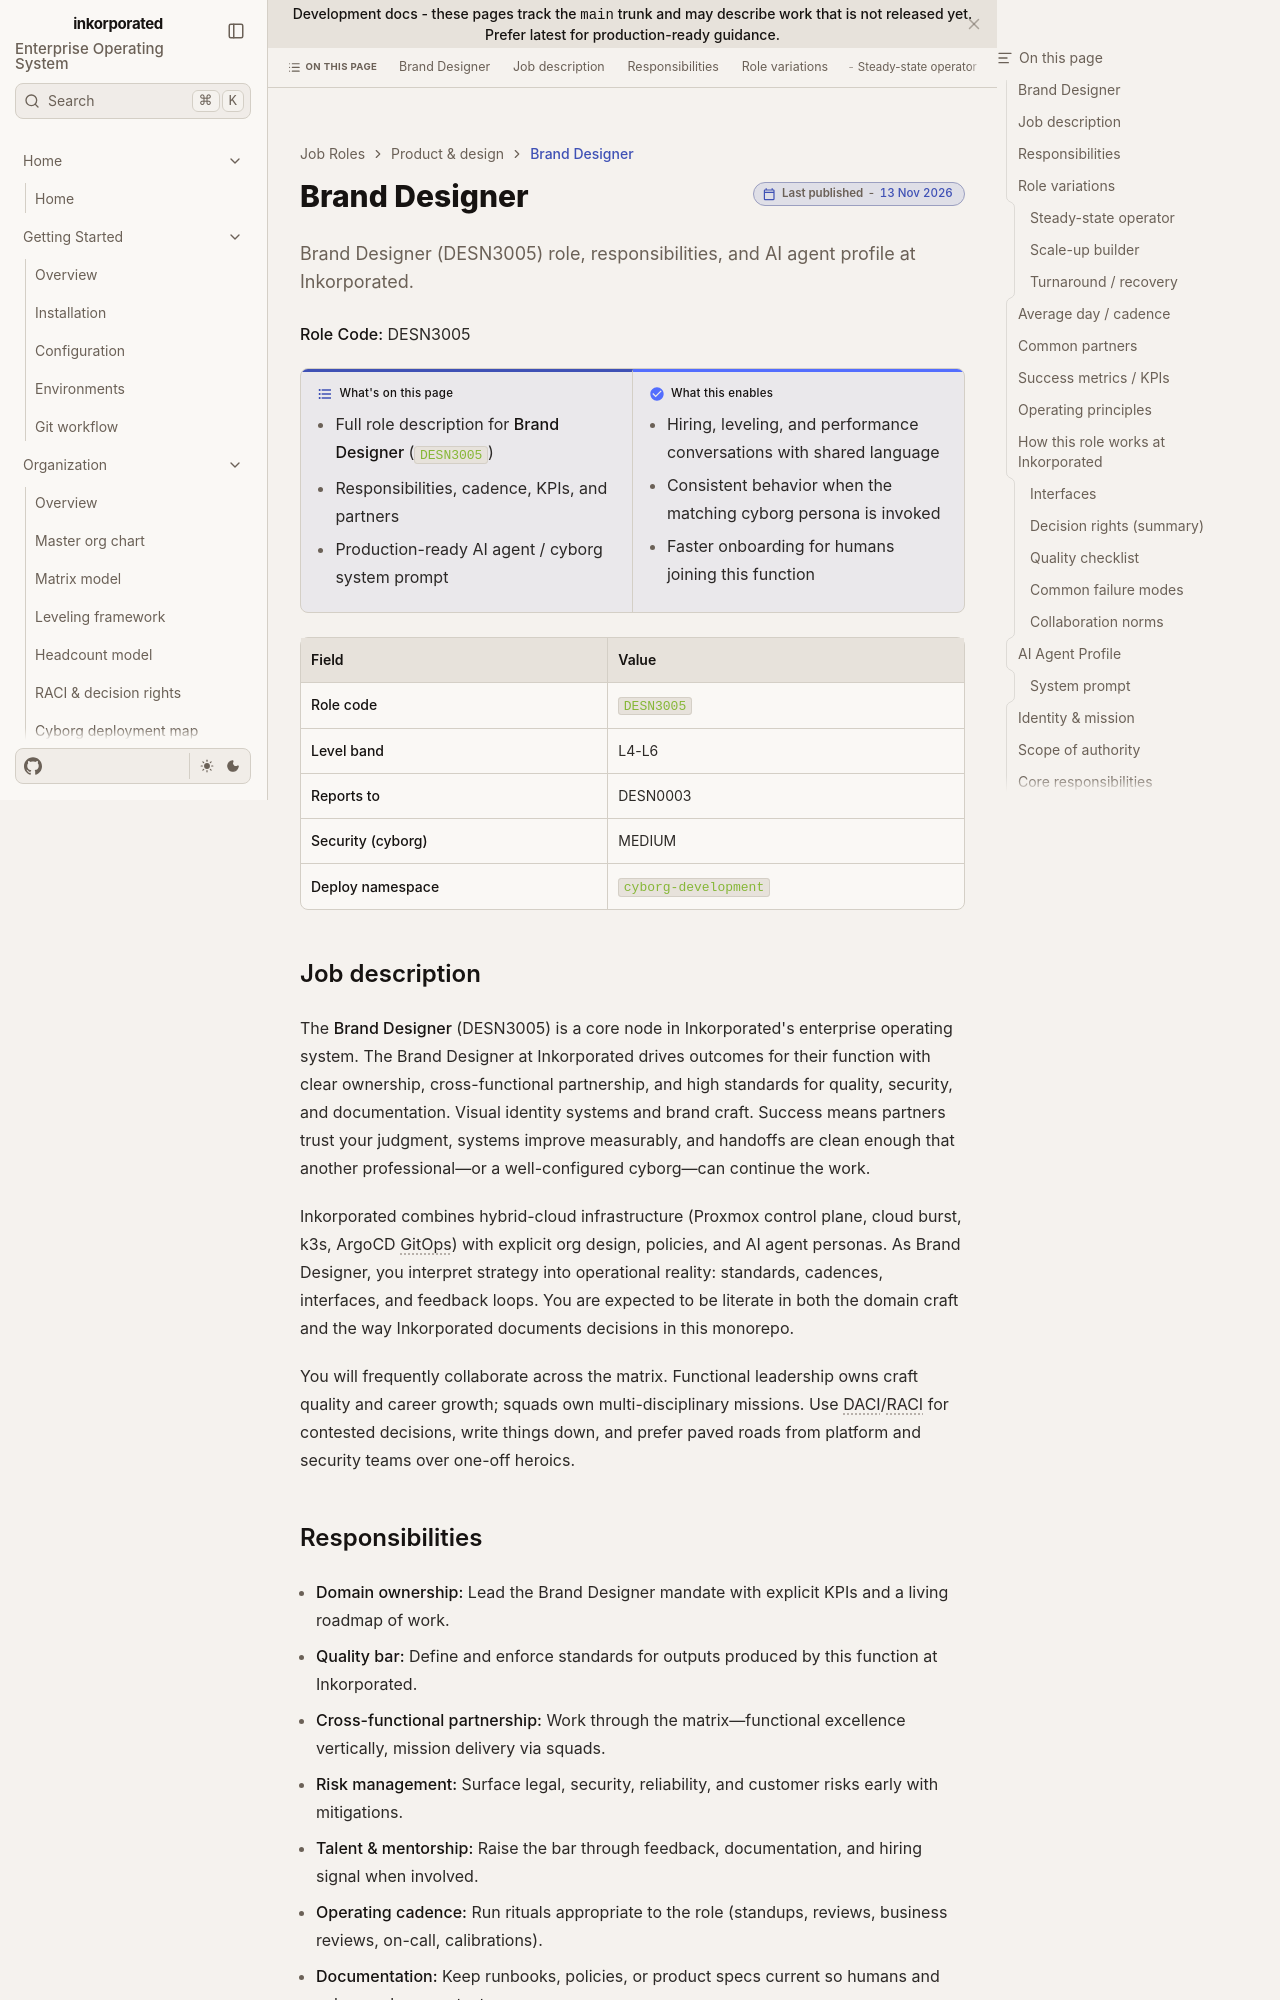

repository: toxicoder/inkorporated · page: development/job_roles/product_design/desn3005/index.html · generator: jekyll

---
title: Brand Designer
description: "Brand Designer (DESN3005) role, responsibilities, and AI agent profile at Inkorporated."
tags: [job-role, enterprise, desn]
---

# Brand Designer

**Role Code:** DESN3005

**What's on this page**

- Full role description for **Brand Designer** (`DESN3005`)
- Responsibilities, cadence, KPIs, and partners
- Production-ready AI agent / cyborg system prompt

**What this enables**

- Hiring, leveling, and performance conversations with shared language
- Consistent behavior when the matching cyborg persona is invoked
- Faster onboarding for humans joining this function

| Field | Value |
| --- | --- |
| **Role code** | `DESN3005` |
| **Level band** | L4-L6 |
| **Reports to** | DESN0003 |
| **Security (cyborg)** | MEDIUM |
| **Deploy namespace** | `cyborg-development` |



## Job description

The **Brand Designer** (DESN3005) is a core node in Inkorporated's enterprise operating system. The Brand Designer at Inkorporated drives outcomes for their function with clear ownership, cross-functional partnership, and high standards for quality, security, and documentation. Visual identity systems and brand craft. Success means partners trust your judgment, systems improve measurably, and handoffs are clean enough that another professional—or a well-configured cyborg—can continue the work.

Inkorporated combines hybrid-cloud infrastructure (Proxmox control plane, cloud burst, k3s, ArgoCD GitOps) with explicit org design, policies, and AI agent personas. As Brand Designer, you interpret strategy into operational reality: standards, cadences, interfaces, and feedback loops. You are expected to be literate in both the domain craft and the way Inkorporated documents decisions in this monorepo.

You will frequently collaborate across the matrix. Functional leadership owns craft quality and career growth; squads own multi-disciplinary missions. Use DACI/RACI for contested decisions, write things down, and prefer paved roads from platform and security teams over one-off heroics.
